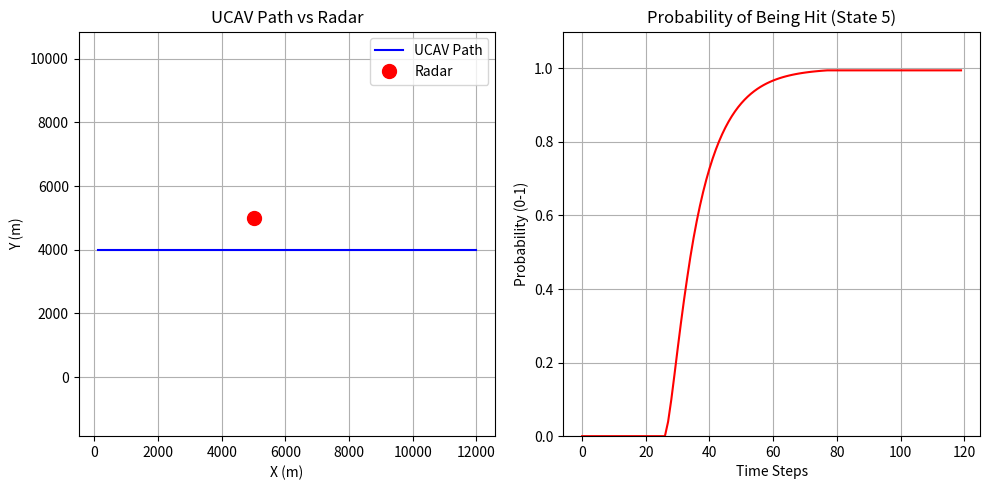

Python code for this plot:
import numpy as np
import matplotlib.pyplot as plt

# --- CONSTANTS ---
DT = 0.5            # Time step (seconds)
RADAR_FREQ = 10e9   # 10 GHz (X-Band Radar)
C = 3e8             # Speed of light
K_BOLTZMANN = 1.38e-23

def get_aspect_dependent_rcs(drone_pos, drone_heading, radar_pos):
    """
    Returns RCS (m^2) based on the Aspect Angle.
    Logic: Stealthy from front, vulnerable from side.
    """
    # 1. Vector from Drone to Radar
    dx = radar_pos[0] - drone_pos[0]
    dy = radar_pos[1] - drone_pos[1]
    
    # 2. Angle of Radar relative to Global North (0 degrees)
    radar_angle_global = np.degrees(np.arctan2(dx, dy)) # Note: using (dx, dy) for North=0 convention if y is North
    
    # Simple atan2(y, x) usually gives angle from East. Let's stick to standard math:
    # We'll treat East as 0 degrees for simplicity in this script.
    radar_angle_standard = np.degrees(np.arctan2(dy, dx))
    
    # 3. Aspect Angle = Difference between heading and radar direction
    # We take absolute difference and wrap to [0, 180] (symmetry)
    raw_angle = abs(radar_angle_standard - drone_heading) % 360
    aspect_angle = 360 - raw_angle if raw_angle > 180 else raw_angle
    
    # 4. Lookup Table [cite: 3225]
    if aspect_angle < 30:
        return 0.01   # Frontal: Very Stealthy
    elif aspect_angle < 100:
        return 5.0    # Side: "Barn Door" (Very Loud)
    else:
        return 0.1    # Rear: Moderate

class Radar:
    def __init__(self, x, y, peak_power=50e3):
        self.pos = np.array([x, y])
        self.power = peak_power
        self.threshold = 15.0 # SNR Threshold for detection (dB)

    def get_transition_matrix(self, drone_pos, rcs):
        """
        Calculates the 5x5 Transition Intensity Matrix based on physics.
        States: 0:Search, 1:Detect, 2:Track, 3:Engage, 4:Hit
        """
        # Calculate Distance
        dist = np.linalg.norm(self.pos - drone_pos)
        if dist == 0: dist = 0.1 # Avoid divide by zero
        
        # --- PHYSICS: Radar Range Equation [cite: 3211] ---
        # SNR = (Pt * G^2 * lambda^2 * RCS) / ((4pi)^3 * R^4 * Noise)
        # Simplified proportional model for simulation speed:
        # We'll just say Signal Strength scales with Power * RCS / Dist^4
        signal_strength = (self.power * rcs) / (dist**4)
        detection_factor = signal_strength * 1e12 # Scaling constant for simulation
        
        # --- LOGIC: Define Intensities (Lambdas) ---
        # Default: No danger
        lambda_12 = 0.0 # Search -> Detect
        lambda_23 = 0.0 # Detect -> Track
        lambda_34 = 0.0 # Track -> Engage
        lambda_45 = 0.0 # Engage -> Hit
        
        if detection_factor > 2.0: # Weak Signal
            lambda_12 = 0.5
        
        if detection_factor > 10.0: # Strong Signal
            lambda_12 = 2.0 # Fast detection
            lambda_23 = 0.8 # Tracking starts
            
        if detection_factor > 50.0: # "Burn Through" Range
            lambda_23 = 2.0
            lambda_34 = 0.5 # Missile launch probable
            
        if dist < 3000: # Inside Kill Zone (3km)
            lambda_34 = 3.0
            lambda_45 = 0.2 # Missile Kill Probability
            
        # --- MATRIX CONSTRUCTION [cite: 2610] ---
        # Rows = From State, Cols = To State
        # Note: In the differential equation dot(p, Lambda), Lambda is often defined 
        # such that columns sum to 0. Let's use the explicit "From -> To" rate.
        
        # 5x5 Matrix of Zeros
        L = np.zeros((5, 5))
        
        # Fill transitions
        L[0, 1] = lambda_12
        L[1, 2] = lambda_23
        L[2, 3] = lambda_34
        L[3, 4] = lambda_45
        
        # Add Recovery (Escaping back to previous state if signal drops)
        if detection_factor < 2.0:
            L[1, 0] = 1.0 # Detected -> Search (Lost contact)
            L[2, 1] = 1.0 # Track -> Detected (Broken lock)
            
        # Diagonal elements (Flux out) must balance rows for probability conservation
        # p_dot = p * Q (where Q is rate matrix). 
        # We will handle the update step manually in the UCAV class to be clear.
        
        return L

class UCAV:
    def __init__(self, x, y, speed, heading):
        self.pos = np.array([float(x), float(y)])
        self.speed = speed # m/s
        self.heading = heading # Degrees (0 = East)
        
        # 5-State Probability Vector: [Search, Detect, Track, Engage, Hit]
        # Start: 100% in "Searching" (Undetected), 0% everywhere else
        self.probs = np.array([1.0, 0.0, 0.0, 0.0, 0.0]) 
        
        self.history_pos = []
        self.history_probs = []

    def update_physics(self, dt):
        """ Moves the drone based on speed and heading """
        rad = np.radians(self.heading)
        self.pos[0] += self.speed * np.cos(rad) * dt
        self.pos[1] += self.speed * np.sin(rad) * dt
        self.history_pos.append(self.pos.copy())

    def update_survival(self, radar, dt):
        """ Updates the Markov Probabilities  """
        # 1. Get RCS for current angle
        rcs = get_aspect_dependent_rcs(self.pos, self.heading, radar.pos)
        
        # 2. Get Transition Rates from the Enemy
        L = radar.get_transition_matrix(self.pos, rcs)
        
        # 3. Compute Delta Probabilities (Flux)
        # New_State[j] += Old_State[i] * Rate_i_to_j * dt
        # Old_State[i] -= Old_State[i] * Rate_i_to_j * dt
        
        new_probs = self.probs.copy()
        
        for i in range(5): # From State
            for j in range(5): # To State
                if i == j: continue
                rate = L[i, j]
                if rate > 0:
                    flow = self.probs[i] * rate * dt
                    # Clamp flow so we don't drain more than 100% (simulation stability)
                    if flow > self.probs[i]: flow = self.probs[i]
                    
                    new_probs[i] -= flow
                    new_probs[j] += flow
        
        self.probs = new_probs
        self.history_probs.append(self.probs[4]) # Log 'Hit' probability

# --- SIMULATION SETUP ---
# Create Radar at (5000m, 5000m)
enemy = Radar(x=5000, y=5000)

# Create Drone starting at (0, 4000) flying East past the radar
# This means it will fly PAST the radar, showing "Side Aspect" (High RCS)
my_drone = UCAV(x=0, y=4000, speed=200, heading=0)

time_steps = int(60 / DT)
times = np.linspace(0, 60, time_steps)

print("Starting Simulation...")

# --- MAIN LOOP ---
for t in times:
    # 1. Move
    my_drone.update_physics(DT)
    
    # 2. Update Health (Markov Math)
    my_drone.update_survival(enemy, DT)
    
    # Optional: Logic to turn away if "Tracked" probability gets too high
    if my_drone.probs[2] > 0.5: 
        print(f"[{t:.1f}s] THREAT LOCK! Evasive Maneuvers!")
        # my_drone.heading += 90 # Turn North (Show tail aspect)

# --- VISUALIZATION ---
# 1. Plot Trajectory
pos_data = np.array(my_drone.history_pos)
plt.figure(figsize=(10, 5))
plt.subplot(1, 2, 1)
plt.title("UCAV Path vs Radar")
plt.plot(pos_data[:,0], pos_data[:,1], 'b-', label='UCAV Path')
plt.plot(enemy.pos[0], enemy.pos[1], 'ro', markersize=10, label='Radar')
plt.xlabel("X (m)"); plt.ylabel("Y (m)")
plt.legend(); plt.grid(True)
plt.axis('equal')

# 2. Plot Hit Probability (Risk)
plt.subplot(1, 2, 2)
plt.title("Probability of Being Hit (State 5)")
plt.plot(my_drone.history_probs, 'r-')
plt.xlabel("Time Steps"); plt.ylabel("Probability (0-1)")
plt.ylim(0, 1.1)
plt.grid(True)

plt.tight_layout()
plt.show()
